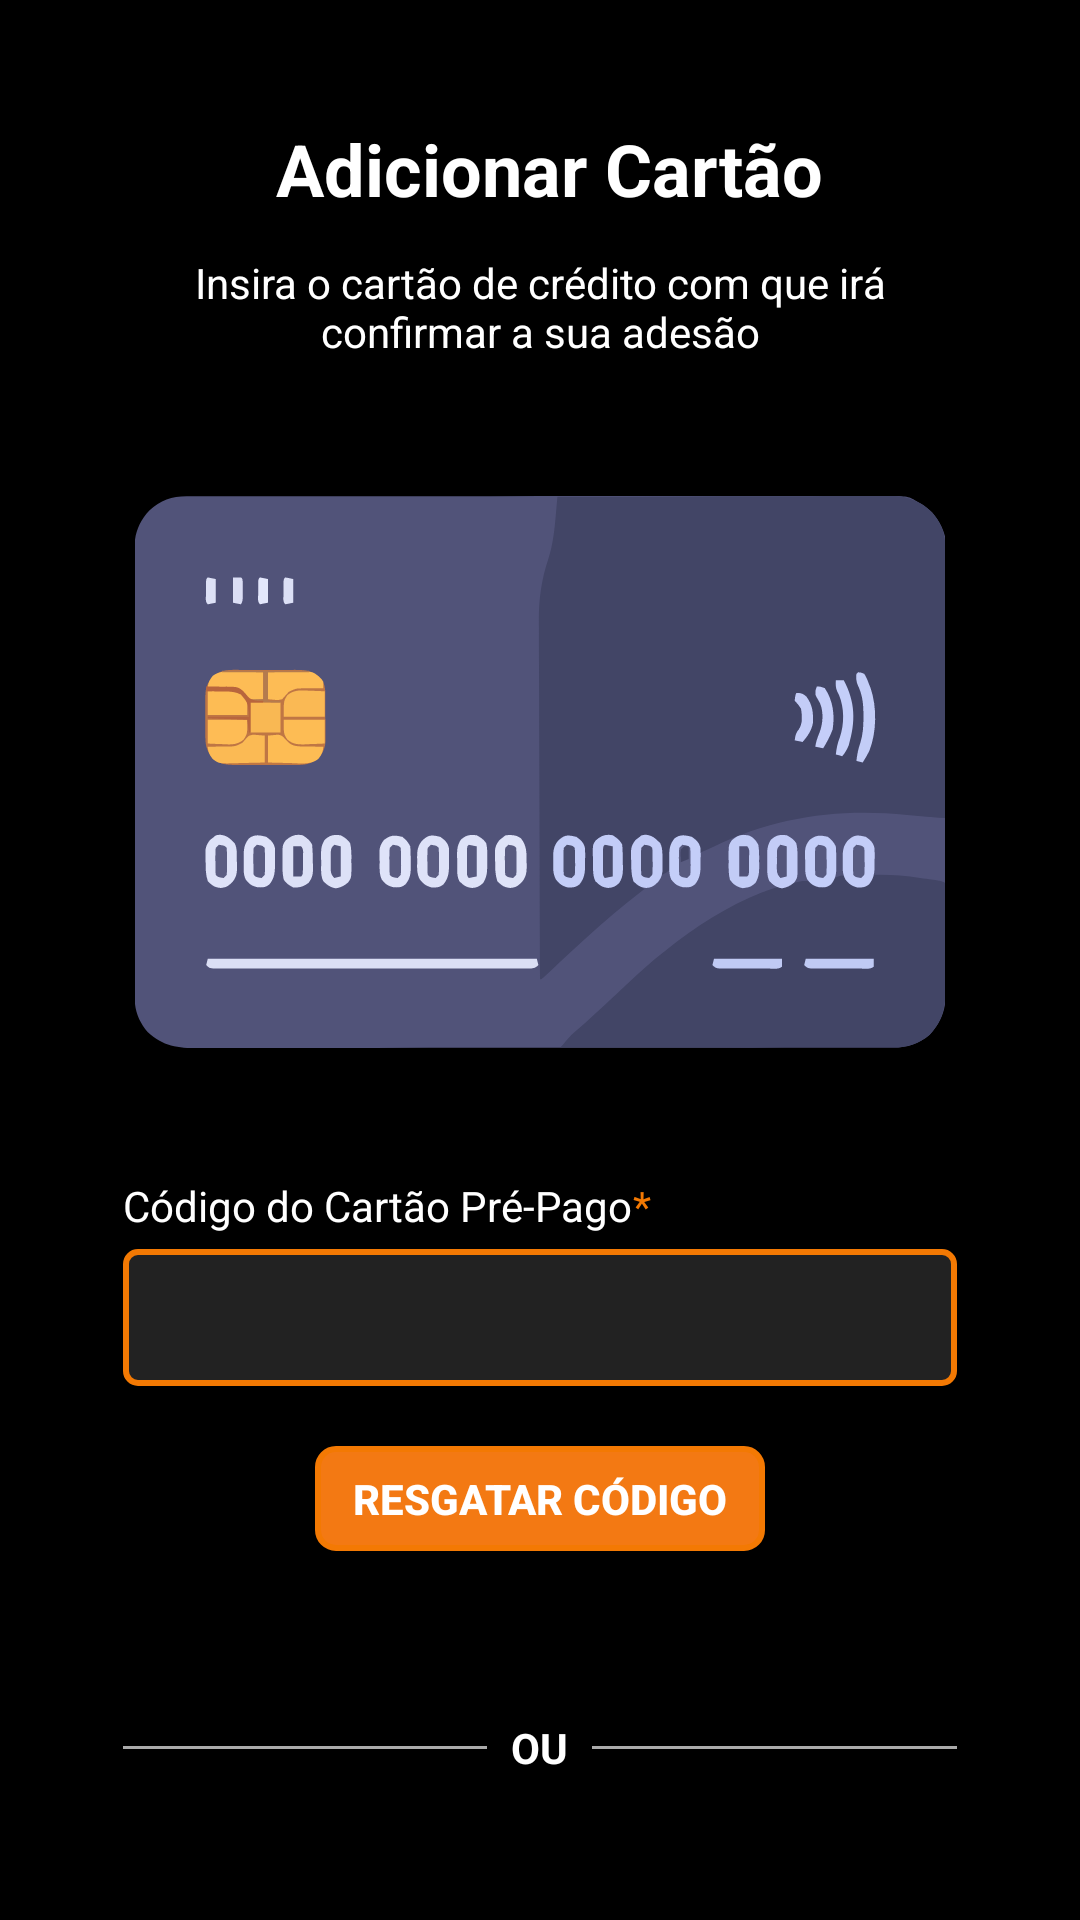

The Android layout XML behind this screen, and the referenced resources:
<!-- AndroidManifest.xml: application theme Theme.EpicTV -->
<!-- res/layout/addgiftcard.xml -->
<?xml version="1.0" encoding="utf-8"?>
<androidx.constraintlayout.widget.ConstraintLayout xmlns:android="http://schemas.android.com/apk/res/android"
    xmlns:app="http://schemas.android.com/apk/res-auto"
    android:layout_width="match_parent"
    android:layout_height="match_parent"
    android:background="#000">

    <LinearLayout
        android:id="@+id/linearLayout3"
        android:layout_width="match_parent"
        android:layout_height="wrap_content"
        android:paddingStart="21dp"
        android:layout_marginTop="40dp"
        app:layout_constraintEnd_toEndOf="parent"
        app:layout_constraintStart_toStartOf="parent"
        app:layout_constraintTop_toTopOf="parent">

        <ImageView
            android:id="@+id/arrowpageback"
            android:layout_width="wrap_content"
            android:layout_height="wrap_content"
            android:layout_marginTop="4dp"
            android:src="@drawable/icon_arrow_back" />

        <TextView
            android:id="@+id/title"
            android:layout_width="match_parent"
            android:layout_height="wrap_content"
            android:paddingStart="71dp"
            android:text="@string/creditcard_title"
            android:textColor="#FFFFFF"
            android:textSize="24sp"
            android:textStyle="bold" />
    </LinearLayout>

    <TextView
        android:id="@+id/textView7"
        android:layout_width="257dp"
        android:layout_height="40dp"
        android:layout_marginTop="10dp"
        android:gravity="center"
        android:text="@string/subtitle_addcreditcard"
        android:textColor="#FFFFFF"
        app:layout_constraintEnd_toEndOf="parent"
        app:layout_constraintStart_toStartOf="parent"
        app:layout_constraintTop_toBottomOf="@+id/linearLayout3" />

    <ImageView
        android:id="@+id/imageView4"
        android:layout_width="wrap_content"
        android:layout_height="270dp"
        android:src="@drawable/crditcard"
        app:layout_constraintEnd_toEndOf="parent"
        app:layout_constraintHorizontal_bias="0.0"
        app:layout_constraintStart_toStartOf="parent"
        app:layout_constraintTop_toBottomOf="@+id/textView7" />

    <LinearLayout
        android:layout_width="match_parent"
        android:layout_height="wrap_content"
        android:layout_marginLeft="41dp"
        android:layout_marginRight="41dp"
        android:orientation="vertical"
        app:layout_constraintEnd_toEndOf="parent"
        app:layout_constraintStart_toStartOf="parent"
        app:layout_constraintTop_toBottomOf="@+id/imageView4">

        <LinearLayout
            android:id="@+id/code_giftcard"
            android:layout_width="match_parent"
            android:layout_height="wrap_content"
            app:layout_constraintEnd_toEndOf="parent"
            app:layout_constraintStart_toStartOf="parent"
            app:layout_constraintTop_toBottomOf="@+id/imageView4">

            <TextView
                android:layout_width="wrap_content"
                android:layout_height="wrap_content"
                android:layout_marginBottom="5dp"
                android:text="@string/giftcard_code"
                android:textColor="#FFFFFF" />

            <TextView
                android:layout_width="wrap_content"
                android:layout_height="wrap_content"
                android:text="@string/required_char"
                android:textColor="#f37903" />
        </LinearLayout>

        <EditText
            android:id="@+id/code_input_giftcard"
            android:layout_width="match_parent"
            android:layout_height="wrap_content"
            android:background="@drawable/inputbox"
            android:inputType="textPersonName"
            android:padding="12dp"
            android:textColor="#FFFFFF"
            android:textSize="16sp"
            app:layout_constraintTop_toBottomOf="@+id/name_creditcard" />

        <Button
            android:id="@+id/resgatarcode"
            android:layout_width="150dp"
            android:layout_height="35dp"
            android:layout_gravity="center_horizontal"
            android:layout_marginTop="20dp"
            android:layout_marginBottom="40dp"
            android:background="@drawable/main_orange"
            android:text="@string/resgatar_code_btn"
            android:textColor="#FFFFFF"
            android:textStyle="bold" />

        <LinearLayout
            android:layout_width="match_parent"
            android:layout_height="wrap_content"
            android:layout_marginTop="16dp"
            android:layout_marginBottom="16dp"
            android:gravity="center"
            android:orientation="horizontal">

            
            <View
                android:layout_width="0dp"
                android:layout_height="1dp"
                android:layout_weight="1"
                android:background="@android:color/darker_gray" />

            
            <TextView
                android:layout_width="wrap_content"
                android:layout_height="wrap_content"
                android:layout_marginStart="8dp"
                android:layout_marginEnd="8dp"
                android:text="OU"
                android:textColor="@android:color/white"
                android:textSize="14sp"
                android:textStyle="bold" />

            
            <View
                android:layout_width="0dp"
                android:layout_height="1dp"
                android:layout_weight="1"
                android:background="@android:color/darker_gray" />
        </LinearLayout>

        <TextView
            android:layout_width="match_parent"
            android:layout_height="match_parent"
            android:layout_marginTop="40dp"
            android:layout_marginBottom="20dp"
            android:gravity="center"
            android:text="@string/text_qr_code"
            android:textColor="#FFFFFF" />

        <ImageView
            android:layout_width="100dp"
            android:layout_height="100dp"
            android:layout_gravity="center"
            android:src="@drawable/img_gift_card" />

        <Button
            android:id="@+id/ler_qr"
            android:layout_width="150dp"
            android:layout_height="35dp"
            android:layout_gravity="center_horizontal"
            android:layout_marginTop="20dp"
            android:layout_marginBottom="80dp"
            android:background="@drawable/main_orange"
            android:text="@string/ler_code_btn"
            android:textColor="#FFFFFF"
            android:textStyle="bold" />
    </LinearLayout>


</androidx.constraintlayout.widget.ConstraintLayout>
<!-- resources referenced by this layout -->
<resources>
  <!-- drawable crditcard: vector/xml drawable (drawable, 32384 chars, omitted) -->
  <!-- drawable img_gift_card: vector/xml drawable (drawable-anydpi, 12019 chars, omitted) -->
  <!-- drawable inputbox (drawable) -->
  <?xml version="1.0" encoding="utf-8"?>
  <shape xmlns:android="http://schemas.android.com/apk/res/android">
      <solid android:color="#222" /> 
      <corners android:radius="4dp" />
      <stroke
          android:width="2dp"
          android:color="#f37903" /> 
  </shape>
  <!-- drawable main_orange (drawable) -->
  <?xml version="1.0" encoding="utf-8"?>
  <shape xmlns:android="http://schemas.android.com/apk/res/android">
      <solid android:color="#f37913" />
      <stroke
          android:width="2dp"
          android:color="#f37903" />
      <corners android:radius="6dp" />
  </shape>
  <string name="creditcard_title">Adicionar Cartão</string>
  <string name="giftcard_code">Código do Cartão Pré-Pago</string>
  <string name="ler_code_btn">Ler Código</string>
  <string name="required_char">*</string>
  <string name="resgatar_code_btn">Resgatar Código</string>
  <string name="subtitle_addcreditcard">Insira o cartão de crédito com que irá confirmar a sua adesão</string>
  <string name="text_qr_code">Scan QR Code</string>
  <style name="Theme.EpicTV" parent="Theme.AppCompat.DayNight.NoActionBar">
          <item name="android:statusBarColor">@color/white</item>
      </style>
  <color name="white">#FFFFFFFF</color>
</resources>
